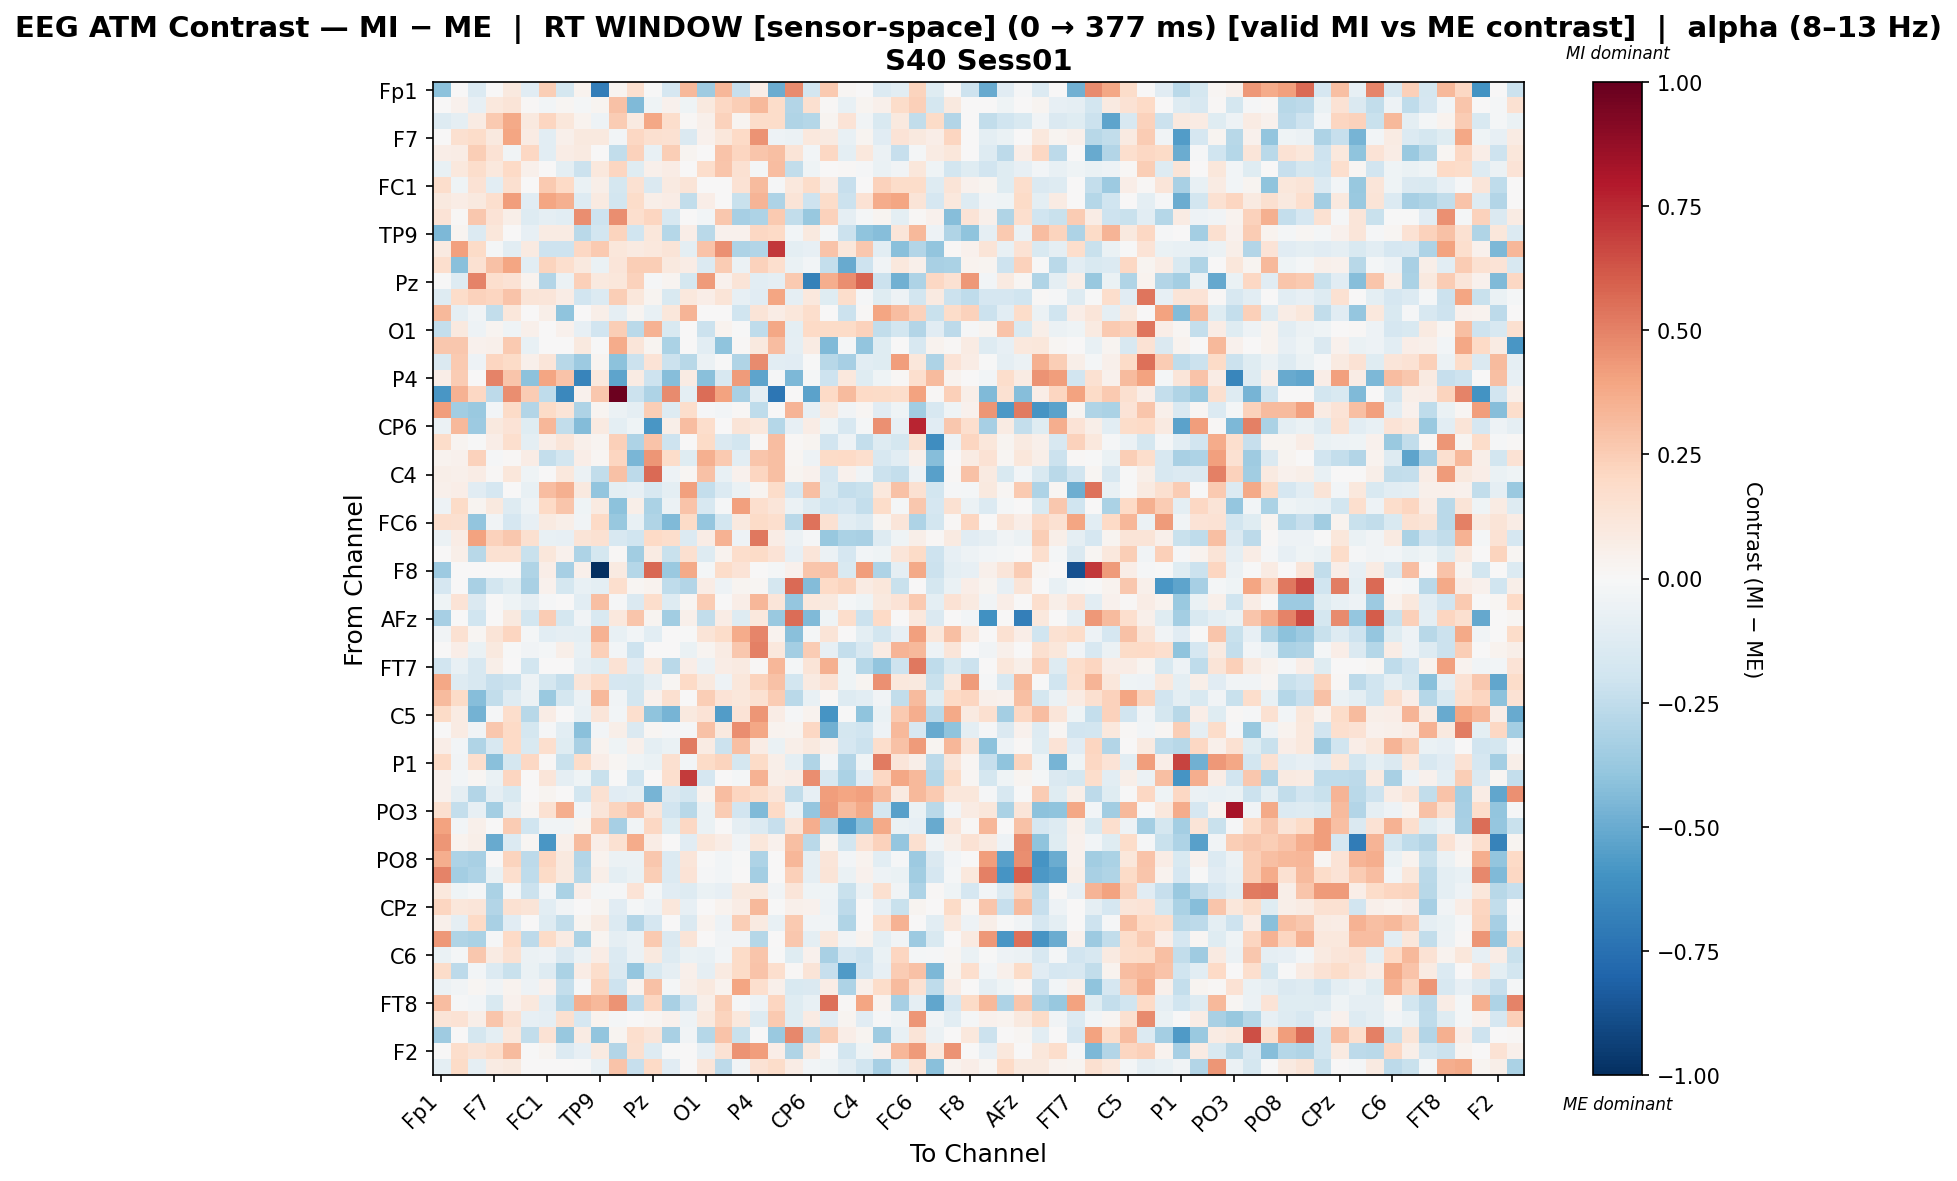

Source data for this figure (header and first rows):
, Fp1, Fz, F3, F7, FT9, FC5, FC1, C3, T7, TP9, CP5, CP1, Pz, P3, P7, O1, Oz, O2, P4, P8, TP10, CP6, CP2
Fp1, -0.4101, 0.0, -0.1399, 0.0, 0.0959, -0.1122, 0.2447, -0.1738, 0.03581, -0.6947, 0.02708, 0.1586, -0.0004499, -0.1642, 0.3214, -0.354, 0.331, -0.2273, 0.06756, -0.4939, 0.4696, -0.1828, 0.2595
Fz, 0.0, 0.04297, -0.07985, 0.1077, 0.1271, 0.01491, -0.03023, 0.01982, -0.02231, 0.03087, 0.2957, -0.4394, -0.04042, 0.04242, -0.04451, 0.09535, 0.2105, 0.2441, 0.3242, 0.1844, -0.294, 0.1629, 0.01194
F3, -0.1253, -0.0929, 0.08166, 0.2582, 0.3822, 0.1007, 0.2187, 0.1148, 0.03197, -0.05015, 0.2539, 0.09106, 0.389, 0.1765, 0.01257, 0.04975, 0.2334, 0.02969, 0.1864, 0.1863, -0.3036, -0.2869, 0.02806
F7, 0.0, 0.1611, 0.184, 0.0938, 0.3969, 0.08296, -0.1044, 0.05305, 0.1005, 0.09526, -0.02605, 0.2072, 0.1577, 0.1545, -0.1414, 0.04603, 0.1101, 0.1984, 0.4507, -0.05097, -0.06096, 0.105, 0.08952
FT9, 0.06789, 0.07478, 0.248, 0.1472, -0.03516, 0.2071, -0.1018, 0.07802, 0.08872, 0.0, -0.2428, 0.2277, -0.07301, 0.2432, 0.0263, 0.007501, 0.2884, 0.2142, 0.2741, 0.2972, 0.1319, -0.02577, 0.2034
FC5, -0.0729, 0.105, 0.1745, 0.1027, 0.2012, 0.04729, 0.0, -0.09705, -0.2169, 0.1028, 0.2136, -0.1216, 0.04831, 0.07378, 0.0, 0.1793, 0.2796, 0.1534, -0.01662, 0.3117, -0.2478, -0.0402, 0.005992
FC1, 0.1751, -0.04455, 0.1475, -0.1081, 0.1594, 0.0, 0.2631, 0.1999, -0.06958, 0.06023, -0.1787, 0.1527, -0.145, 0.09218, 0.1259, 0.0, 0.0, 0.1433, 0.3138, -0.008207, 0.1046, 0.1872, 0.07572
C3, 0.1014, 0.07373, 0.1009, 0.1669, 0.4202, -0.1153, 0.3944, 0.3585, -0.1324, 0.09307, -0.184, 0.182, 0.05544, 0.07793, -0.2491, 0.06266, 0.0, -0.2199, 0.343, -0.3106, 0.1316, -0.209, 0.1835
T7, 0.1385, 0.01235, 0.2713, 0.1339, 0.05633, -0.1312, -0.08747, -0.1043, 0.4612, -0.2103, 0.4612, 0.1692, 0.2169, -0.1635, 0.0, -0.0268, 0.2679, -0.3339, -0.3095, 0.2627, -0.243, -0.3819, 0.2312
TP9, -0.4518, 0.02533, -0.14, 0.1132, 0.0, -0.07841, 0.07966, 0.07966, -0.2657, -0.1812, 0.2264, -0.1963, 0.1159, -0.2827, 0.06289, -0.2724, 0.04664, 0.04687, 0.2059, 0.1966, -0.03026, 0.09643, -0.01865
CP5, 0.08896, 0.4081, 0.1922, -0.02082, -0.1054, 0.09078, -0.2076, -0.2065, 0.2059, 0.259, 0.1133, 0.08988, 0.108, 0.1318, -0.09551, 0.2876, 0.4585, -0.3087, -0.2942, 0.7052, -0.09606, -0.08587, 0.2864
CP1, 0.1668, -0.4202, 0.1531, 0.2933, 0.3968, -0.1048, 0.2214, 0.1659, 0.1011, -0.06384, 0.1209, 0.2481, 0.2476, 0.09564, 0.07639, -0.1352, 0.251, -0.05778, 0.2274, 0.1665, -0.06397, -0.02655, -0.2395
Pz, -0.004496, -0.1255, 0.4958, 0.1682, 0.1415, 0.03323, -0.2919, -0.05918, 0.2383, 0.1001, 0.1105, 0.2283, -0.008747, 0.02371, -0.1774, 0.423, 0.0461, 0.1313, -0.1062, -0.09227, 0.2589, -0.6752, 0.3623
P3, -0.1262, 0.1842, 0.2278, 0.2165, 0.2831, 0.1313, 0.1187, 0.07736, -0.1924, -0.1388, 0.2483, 0.1138, 0.03011, -0.1539, 0.1055, 0.06753, 0.1286, -0.08015, -0.1122, 0.3969, -0.09106, 0.108, -0.1228
P7, 0.3239, -0.08742, -0.03817, -0.2426, 0.1095, 0.0, 0.05824, -0.4028, 0.0, 0.06008, -0.08872, 0.02528, -0.07788, 0.1114, 0.3432, 0.0, 0.0, -0.2005, 0.1259, 0.07471, 0.1163, 0.1727, 0.0
O1, -0.239, 0.09678, -0.04882, 0.02376, -0.04624, 0.05318, 0.0, 0.04015, -0.0798, -0.1949, 0.2495, -0.2702, 0.346, -0.1549, 0.0, -0.218, 0.03287, -0.00677, -0.2545, 0.3865, -0.09483, 0.1983, 0.1952
Oz, 0.2724, 0.2713, 0.04617, 0.04984, 0.2617, -0.07671, 0.0, 0.0, 0.09595, -0.000198, 0.3673, 0.1233, 0.02486, -0.3127, 0.0, -0.1056, -0.399, 0.01119, 0.09758, 0.3099, -0.09268, 0.08073, -0.4381
O2, -0.1458, 0.2604, -0.05229, 0.2144, 0.1929, 0.04973, 0.1199, -0.2796, -0.3627, 0.0254, -0.412, -0.2135, 0.1401, -0.2161, -0.2743, -0.05631, -0.007729, -0.303, 0.4761, -0.1066, -0.1142, -0.003813, -0.2802
P4, 0.06343, 0.2537, 0.001041, 0.4966, 0.2786, -0.4122, 0.3982, 0.2889, -0.6604, 0.1058, -0.5268, 0.08268, -0.2061, -0.4242, 0.08387, -0.4218, -0.1602, 0.428, -0.5247, -0.01555, -0.4472, -0.01725, -0.2065
P8, -0.5822, 0.3504, 0.206, -0.2593, 0.4666, 0.2573, -0.2576, -0.645, 0.04372, 0.2673, 0.9767, -0.2183, -0.3056, 0.4754, -0.09685, 0.5623, 0.4056, -0.3273, -0.08921, -0.725, 0.0, -0.5318, 0.1968
TP10, 0.4192, -0.348, -0.3732, -0.02633, 0.1938, -0.2951, 0.1905, 0.1255, -0.3085, 0.02902, -0.05492, -0.08884, 0.2474, -0.1321, 0.1727, -0.009141, -0.02985, 0.008934, -0.2569, 0.0, 0.3432, -0.07987, 0.09567
CP6, -0.05605, 0.3262, -0.3607, 0.09717, 0.1382, -0.1194, 0.3316, -0.2481, -0.4332, 0.09147, -0.09635, -0.04434, -0.5817, 0.05651, 0.3092, 0.175, 0.005903, 0.1278, 0.1056, -0.285, -0.08111, 0.07575, -0.04005
CP2, 0.1874, 0.02733, -0.002336, 0.06923, 0.1663, -0.09789, 0.06351, 0.1179, 0.05374, 0.02767, 0.2346, -0.3117, 0.2828, -0.2056, 0.0, 0.189, -0.1435, -0.1834, 0.008386, 0.3079, 0.01285, 0.02929, -0.1922
Cz, 0.03532, 0.04637, 0.2267, -0.01008, 0.01287, 0.07486, -0.241, -0.1835, 0.06887, 0.01902, 0.2175, -0.458, 0.4426, 0.1815, -0.1206, 0.358, 0.2622, -0.1039, 0.2771, 0.3, 0.01875, -0.0515, 0.1934
C4, 0.05858, 0.05155, 0.07099, 0.01407, 0.1117, -0.04148, 0.0, 0.1081, -0.06118, -0.2439, 0.2937, -0.2636, 0.5677, -0.05001, 0.01992, 0.2962, -0.07181, 0.04449, 0.2134, 0.2995, 0.02828, 0.03968, -0.1682
T8, 0.05197, 0.06696, -0.1107, -0.1664, 0.004428, -0.07163, 0.3091, 0.3565, 0.1001, -0.396, -0.09943, -0.08096, -0.163, -0.1015, 0.4097, -0.2398, -0.139, -0.0698, 0.02482, 0.1802, -0.1691, 0.2977, -0.1485
FT10, -0.05406, 0.1886, 0.02551, 0.09514, -0.1252, -0.0513, 0.2025, 0.2742, -0.04489, 0.09063, -0.4073, 0.06141, -0.3154, -0.05623, 0.288, -0.1627, -0.01052, 0.4071, 0.1647, 0.1181, -0.05987, -0.1284, -0.1968
FC6, 0.1711, 0.1571, -0.3915, -0.0338, -0.1702, -0.08388, 0.09216, 0.06005, -0.03825, 0.1991, -0.3777, -0.07611, -0.3008, -0.4399, 0.1941, -0.3901, -0.1804, 0.0946, 0.19, 0.1707, -0.2694, 0.5427, 0.1528
FC2, -0.05513, 0.0709, 0.3996, 0.2282, 0.2691, 0.1588, -0.07772, -0.08385, 0.1315, 0.1513, -0.1604, -0.2025, 0.2017, 0.1796, -0.133, 0.07285, 0.344, -0.04756, 0.5307, 0.07044, -0.06016, -0.008977, -0.3763
F4, 0.0, 0.05988, -0.274, 0.1523, 0.1485, -0.2231, 0.1107, 0.04455, -0.3118, -0.1791, 0.008517, -0.3449, 0.0814, -0.2228, 0.1597, -0.126, 0.03593, 0.1751, 0.1885, 0.1376, -0.08563, 0.1235, -0.058
F8, -0.363, 0.0, 0.0, 0.0, 0.0, -0.2983, 0.0678, -0.3321, 0.04708, -1.0, 0.09324, -0.2865, 0.576, -0.369, 0.3755, -0.01675, 0.18, 0.1343, 0.0, -0.01721, 0.04432, 0.2735, 0.2832
AF7, -0.1659, 0.0, -0.3267, -0.1859, -0.1206, -0.3255, 0.04575, -0.175, -0.07757, -0.09983, 0.1685, 0.01977, 0.03668, -0.2512, -0.2891, 0.07446, -0.05221, 0.02902, 0.01806, -0.1723, 0.5651, -0.4328, 0.2009
AF3, -0.04346, 0.136, -0.1408, -0.001606, -0.0404, -0.09103, -0.008112, 0.001333, -0.1073, 0.3022, -0.01528, -0.1448, 0.1791, -0.1297, 0.01743, 0.2512, 0.0007136, 0.06577, 0.3343, 0.1196, -0.3873, 0.107, 0.09927
AFz, -0.3341, 0.0, -0.1995, 0.0, 0.09473, -0.1811, 0.2533, -0.1791, -0.03635, -0.1511, 0.104, 0.2745, 0.02649, -0.3481, 0.04857, -0.2479, 0.07624, -0.1264, 0.1043, -0.3723, 0.557, -0.4387, -0.04319
F1, -0.03513, 0.1513, 0.02092, 0.1266, 0.2182, -0.01917, -0.107, -0.08938, -0.09911, 0.3452, -0.07648, -0.0244, -0.1076, 0.005451, -0.006354, 0.1264, 0.1869, 0.3694, 0.4894, 0.03451, -0.42, -0.02077, 0.1285
F5, 0.0, 0.07007, -0.06289, 0.0964, -0.004013, -0.03728, -0.01963, 0.0613, -0.074, 0.2385, -0.03111, -0.2104, 0.001175, 0.006705, -0.06274, 0.02913, 0.08308, 0.268, 0.5001, 0.1086, -0.337, 0.2502, -0.0821
FT7, -0.1899, -0.07779, -0.1575, 0.06228, 0.0, -0.1803, 0.0, 0.0, -0.09072, -0.1213, 0.144, -0.1161, 0.1021, -0.2673, 0.06646, -0.0579, 0.07674, 0.09051, 0.01278, 0.3292, -0.0196, 0.127, 0.3576
FC3, 0.3836, -0.1323, -0.1608, -0.2296, -0.2159, -0.05259, -0.1778, -0.2359, 0.1218, 0.1997, -0.1696, -0.1724, -0.09337, 0.0173, 0.1972, 0.09805, -0.05259, 0.1101, 0.2249, 0.2902, -0.1832, 0.08738, 0.1433
C1, 0.3197, 0.1891, -0.4232, -0.2481, -0.1252, -0.05936, -0.3723, -0.1744, -0.05897, 0.3242, -0.03411, -0.1839, 0.04035, 0.159, 0.00012, 0.2481, 0.1395, 0.1118, 0.1542, 0.251, -0.2731, -0.07054, 0.009197
C5, 0.1925, 0.07996, -0.4688, -0.01236, 0.1781, -0.2785, 0.07493, 0.0, -0.07069, 0.122, -0.02662, 0.1713, -0.4029, -0.4622, 0.09406, 0.1369, -0.5553, 0.1385, 0.4442, 0.07746, -0.009527, 0.03593, -0.5923
TP7, 0.0, 0.08263, -0.03896, 0.2673, 0.2027, -0.1747, -0.01146, -0.1071, -0.4192, -0.0264, 0.05692, -0.146, 0.01564, -0.008156, -0.01469, 0.291, 0.09684, 0.4673, 0.3864, 0.03318, 0.0282, 0.2074, -0.4817
CP3, 0.06323, -0.02942, -0.303, -0.1585, 0.1963, -0.1508, 0.1645, -0.1184, -0.3207, 0.03484, -0.04554, 0.05408, -0.1, -0.06306, 0.5224, 0.08489, -0.2183, 0.3006, 0.07732, -0.06475, 0.06079, 0.09591, 0.05444
P1, 0.1963, -0.03739, 0.1677, -0.4174, -0.1764, 0.2107, 0.009436, -0.2201, 0.1808, 0.06481, 0.01683, -0.04163, -0.06679, 0.1608, -0.02944, 0.1944, 0.2192, -0.1743, 0.1922, 0.05946, -0.09794, -0.3024, -0.02652
P5, 0.04281, -0.02989, 0.01957, -0.06355, 0.211, 0.0, 0.1203, -0.09371, -0.03997, -0.2259, -0.006119, -0.1963, 0.0009992, 0.1702, 0.6969, -0.1664, 0.0, -0.01802, 0.3471, 0.05897, 0.07056, 0.4616, -0.162
PO7, 0.04148, -0.08758, -0.2917, -0.09006, -0.1533, 0.003461, 0.02377, 0.005836, -0.1868, 0.1509, -0.11, -0.1013, -0.4627, -0.142, -0.186, 0.03576, 0.3086, 0.2139, 0.1823, 0.1183, -0.2468, -0.08481, 0.4193
PO3, 0.1639, -0.2409, -0.07815, -0.3394, -0.08667, 0.02336, 0.1528, 0.3633, -0.02433, 0.1211, 0.2189, 0.2843, 0.121, -0.1892, -0.2768, -0.06815, 0.2504, -0.192, -0.444, 0.1979, -0.05497, -0.3835, 0.424
POz, 0.3992, -0.02758, 0.0481, 0.002332, 0.2545, -0.2018, -0.03453, -0.03876, 0.0303, 0.2611, -0.3341, -0.03742, 0.2086, -0.1177, 0.2108, -0.06611, 0.0, -0.09073, -0.1343, -0.2331, 0.1244, 0.3641, -0.3279
PO4, 0.438, 0.03632, 0.05551, -0.5051, -0.1366, 0.02069, -0.5804, 0.0481, 0.3176, 0.06984, 0.1538, 0.3675, 0.07292, 0.0, -0.1115, 0.1158, 0.07556, -0.03427, 0.116, 0.04663, 0.3028, -0.2707, 0.02882
PO8, 0.3664, -0.3108, -0.3228, 0.006774, 0.2225, -0.2642, 0.2112, 0.09862, -0.2927, 0.03855, -0.0616, -0.05623, 0.2667, -0.1369, 0.1179, -0.007692, -0.02554, -0.006202, -0.3057, 0.0, 0.3295, -0.08627, 0.1246
P6, 0.4966, -0.3411, -0.3108, -0.06796, 0.1693, -0.2573, 0.1952, 0.1005, -0.2807, 0.06054, -0.09765, -0.06405, 0.2457, -0.1341, 0.1354, -0.01179, -0.0296, 0.007447, -0.3429, 0.0, 0.2363, -0.09172, 0.131
P2, 0.108, -0.04468, -0.01704, -0.3146, -0.02071, -0.2161, -0.03086, -0.3165, 0.07019, -0.02229, -0.0144, 0.1387, -0.01925, -0.1107, -0.1308, -0.06345, -0.07958, 0.09403, 0.09533, -0.03645, 0.1204, -0.04565, -0.04042
CPz, 0.2135, 0.1164, 0.1237, -0.2941, 0.1547, 0.1282, -0.1033, -0.03411, 0.00677, 0.02438, -0.1122, -0.01756, -0.05433, 0.1097, -0.08075, 0.0, 0.03325, 0.07151, 0.3264, -0.006533, 0.05207, 0.04192, -0.05133
CP4, 0.04854, -0.08827, 0.2029, -0.3248, -0.1125, 0.001579, -0.1321, -0.2492, 0.02449, 0.08606, -0.1382, -0.2933, -0.17, 0.0, -0.1415, 0.03333, -0.05001, 0.2479, 0.08808, -0.07802, 0.2653, -0.0348, -0.0375
TP8, 0.4361, -0.301, -0.3155, -0.01189, 0.1955, -0.2605, 0.189, 0.08216, -0.3149, 0.0294, -0.09175, -0.05564, 0.2593, -0.1462, 0.1317, 0.0028, -0.03367, -0.03368, -0.2838, 0.0, 0.2689, -0.0992, 0.1056
C6, -0.06874, -0.02222, 0.2702, 0.07993, 0.1513, -0.05698, -0.05103, -0.1479, -0.0601, 0.07658, -0.1387, -0.05983, 0.09931, -0.1265, -0.06798, -0.0774, -0.02763, 0.1938, 0.2803, -0.006813, -0.1183, 0.04321, -0.3232
C2, 0.1862, -0.2578, -0.02785, -0.1366, -0.2221, -0.06618, -0.1326, -0.3189, 0.07696, 0.1727, -0.142, -0.3883, -0.1485, -0.09219, 0.04927, -0.09373, 0.08604, 0.1909, 0.2872, 0.1675, 0.01018, 0.1299, -0.2327
FC4, -0.06203, -0.03326, 0.02306, -0.03518, 0.03648, -0.05176, 0.04205, -0.2347, -0.008826, 0.224, -0.207, 0.03276, 0.2896, -0.02169, 0.05499, 0.1006, 0.03714, 0.3975, 0.1704, 0.04703, -0.1486, -0.1465, 0.07661
FT8, 0.3088, -0.01374, -0.03002, -0.1536, 0.03932, 0.1088, -0.1047, -0.2859, 0.3627, 0.3264, 0.447, -0.2579, 0.2178, -0.3259, -0.2061, 0.05723, 0.2483, -0.01355, -0.05009, 0.2129, -0.1246, -0.07295, 0.5482
F6, 0.1288, 0.1418, 0.05634, 0.2755, 0.1523, -0.08502, -0.0908, 0.1628, -0.1675, 0.03518, -0.02087, 0.002373, 0.02066, 0.04465, -0.05205, 0.09892, 0.2223, 0.1059, -0.1312, 0.261, -0.1201, 0.0835, -0.113
AF4, -0.3586, 0.0, -0.1763, -0.09447, 0.1051, -0.2472, 0.1424, -0.3754, 0.08385, -0.3906, 0.0259, 0.1714, 0.1187, -0.3207, -0.03345, -0.2863, 0.2829, -0.2204, 0.0, -0.3724, 0.4822, -0.2789, 0.244
... 2 more rows
